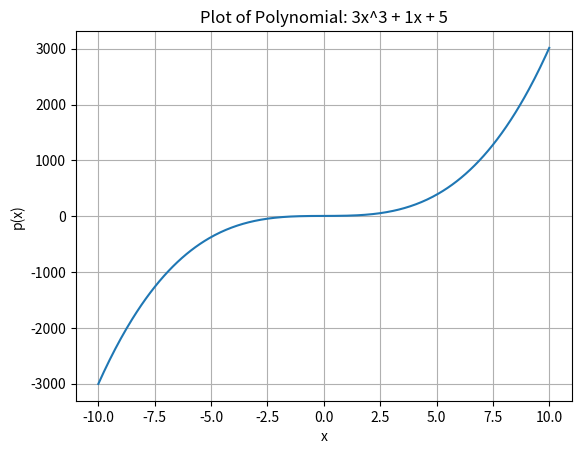

Write Python code to recreate this figure.
import numpy as np
import matplotlib.pyplot as plt
from scipy.optimize import newton

class Polynom:
    def __init__(self, degree, coefficients):
        """
        Initierar ett polynom med ett givet gradtal och koefficienter.
        degree: Graden av polynomet (t.ex. 3 för x^3)
        coefficients: Lista med koefficienter där indexet motsvarar graden av termen.
        """
        self.degree = degree
        self.coefficients = coefficients[::-1]  # Reversera listan så att index 0 motsvarar x^0
    
    def __str__(self):
        """
        Skriv ut polynomet på ett snyggt sätt, i fallande ordning av exponenter.
        """
        terms = []
        for i, c in enumerate(self.coefficients):
            if c == 0:
                continue
            elif i == 0:
                terms.append(f"{c}")
            elif i == 1:
                terms.append(f"{c}x")
            else:
                terms.append(f"{c}x^{i}")
        
        # Omvänd ordning så högsta exponenten kommer först
        return " + ".join(reversed(terms)) if terms else "0"


    def __call__(self, x):
        """
        Evaluera polynomet för ett givet x.
        """
        return sum(c * x**i for i, c in enumerate(self.coefficients))

    def __add__(self, other):
        """
        Addition av polynom: Adderar koefficienterna för två polynom.
        """
        # Justera längden på koefficientlistorna genom att lägga till nollor där det behövs
        max_len = max(len(self.coefficients), len(other.coefficients))
        
        # Kopiera koefficientlistorna och lägga till nollor om det behövs
        self_coeffs = self.coefficients + [0] * (max_len - len(self.coefficients))
        other_coeffs = other.coefficients + [0] * (max_len - len(other.coefficients))
        
        # Addera koefficienterna för varje grad
        result_coefficients = [a + b for a, b in zip(reversed(self_coeffs), reversed(other_coeffs))]
        
        # Skapa ett nytt polynom med de adderade koefficienterna
        return Polynom(len(result_coefficients) - 1, result_coefficients)

    def __sub__(self, other):
        """
        Subtraktion av polynom: Subtraherar koefficienterna för två polynom.
        """
        # Justera längden på koefficientlistorna genom att lägga till nollor där det behövs
        max_len = max(len(self.coefficients), len(other.coefficients))
        
        # Kopiera koefficientlistorna och lägga till nollor om det behövs
        self_coeffs = self.coefficients + [0] * (max_len - len(self.coefficients))
        other_coeffs = other.coefficients + [0] * (max_len - len(other.coefficients))
        
        # Subtrahera koefficienterna för varje grad
        result_coefficients = [a - b for a, b in zip(reversed(self_coeffs), reversed(other_coeffs))]
        
        # Skapa ett nytt polynom med de subtraherade koefficienterna
        return Polynom(len(result_coefficients) - 1, result_coefficients)

    def __mul__(self, other):
        """
        Multiplicering av polynom: Multiplicera koefficienterna för två polynom.
        """
        # Resultatets grad är summan av gradtalen från de två polynomen
        result_degree = self.degree + other.degree
        
        # Skapa en lista med nollor för att hålla alla koefficienter
        result_coefficients = [0] * (result_degree + 1)

        # Multiplicera varje term från det första polynomet med varje term från det andra polynomet
        for i, a in enumerate(self.coefficients):
            for j, b in enumerate(other.coefficients):
                # Rätt index beräknas genom att summera exponenterna
                index = (len(self.coefficients) - 1 - i) + (len(other.coefficients) - 1 - j)
                # Lägg till produkten av termerna på rätt position i resultatkoefficienterna
                result_coefficients[index] += a * b

        # Skapa och returnera ett nytt Polynom med de resulterande koefficienterna
        return Polynom(result_degree, result_coefficients)

    def __eq__(self, other):
        """
        Jämför om två polynom är lika.
        """
        return self.coefficients == other.coefficients

    def diff(self):
        """
        Derivera polynomet.
        """
        # Derivera varje term c_i * x^i genom att multiplicera koefficienten med i och
        # reducera exponenten (ignorera den konstanta termen x^0).
        result_coefficients = [i * c for i, c in enumerate(self.coefficients)][1:]

        # Skapa ett nytt polynom med de deriverade koefficienterna.
        # För att behålla högsta exponent först, vänd ordningen på listan av koefficienter
        result_coefficients.reverse()

        # Skapa ett nytt polynom med de deriverade koefficienterna.
        return Polynom(self.degree - 1, result_coefficients)

    def plot(self, x_min=-10, x_max=10, num_points=400):
        """
        Plotta polynomet inom ett givet x-intervall.
        """
        x_values = np.linspace(x_min, x_max, num_points)
        y_values = [self(x) for x in x_values]
        plt.plot(x_values, y_values)
        plt.xlabel('x')
        plt.ylabel('p(x)')
        plt.title(f"Plot of Polynomial: {self}")
        plt.grid(True)
        plt.show()

    def zero(self, initial_guess=0):
        """
        Hitta ett nollställe (rot) till polynomet med hjälp av Newton-Raphson.
        """
        # Derivata av polynomet för att använda i Newton-Raphson-metoden
        def derivative(x):
            return self.diff()(x)

        # Newton-Raphson för att hitta nollstället
        root = newton(self.__call__, initial_guess, fprime=derivative)
        return root

    def integrate(self, a, b):
        """
        Integrera polynomet mellan a och b genom att skapa den primitiva funktionen.
        """
        # Skapa koefficienterna för den primitiva funktionen genom att dividera varje koefficient med (i+1).
        # Vi måste lägga till en noll-koefficient för den nya konstanten som adderas i integreringen.
        integral_coefficients = [c / (i + 1) for i, c in enumerate(self.coefficients)] + [0]

        # Skapa ett polynom för den primitiva funktionen med de nya koefficienterna.
        integral_polynom = Polynom(self.degree + 1, integral_coefficients)

        # Evaluera den primitiva funktionen vid gränserna a och b.
        result_b = integral_polynom(b)  # Evaluera vid b
        result_a = integral_polynom(a)  # Evaluera vid a

        # Returnera skillnaden mellan resultatet vid b och a för att få den bestämda integralen.
        return result_b - result_a

# Skapa två polynom
p1 = Polynom(3, [3, 0, 1, 5])  # p1 = 3x^3 + x + 5
print(f"p1: {p1}")

p2 = Polynom(2, [1, 1, 0])     # p2 = x^2 + x
print(f"p2: {p2}")

# Addition av polynom
p3 = p1 + p2  # p3 = 3x^3 + x^2 + 2x + 5 
print(f"p3: {p3}")

# Subtraktion av polynom
p4 = p1 - p2  # p4 = 3x^3 - x^2 + 5 
print(f"p4: {p4}")

# Multiplicering av polynom
p5=p1*p2 # p5 = 3x^5 + 3x^4 + x^3 + 6x^2 + 5x
print(f"p5: {p5}")

# Derivering av polynom
p6 = p1.diff()  # p6 = 9x^2 + 1  
print(f"p6 (derivata av p1): {p6}")

# Jämför om polynomen är lika
print(f"p1 == p2: {p1 == p2}")

# Utvärdera p1 för x = 2
val = p1(2)  # p1(2) = 3*2^3 + 2 + 5 = 31
print(f"p1(2): {val}")

# Plotta polynomet p1
p1.plot(x_min=-10, x_max=10)

# Hitta ett nollställe till p1
x0 = p1.zero(0)   #Nollställe: -1.0921268117651426
print(f"Nollställe för p1: {x0}")

# Integrera polynomet p1 mellan 0 och 1
I = p1.integrate(0, 1)  # Integralen 0 till 1: 6.2500000 
print(f"Integralen av p1 från 0 till 1: {I}")